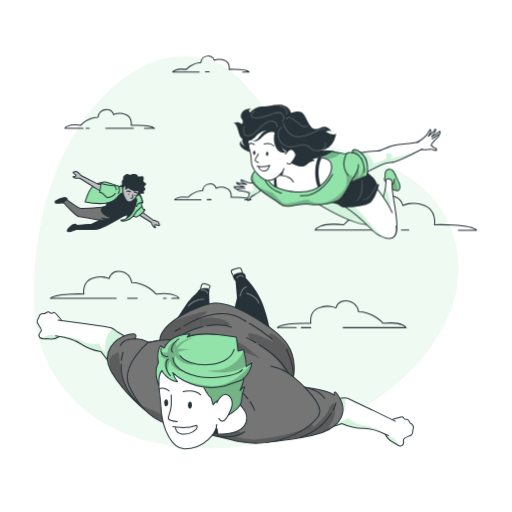
t = 0.00 s
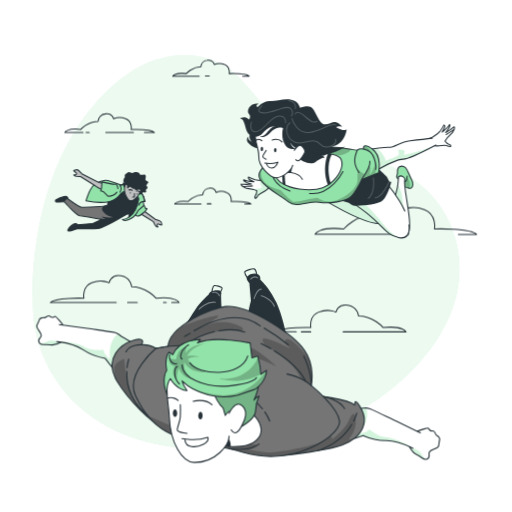
t = 1.88 s
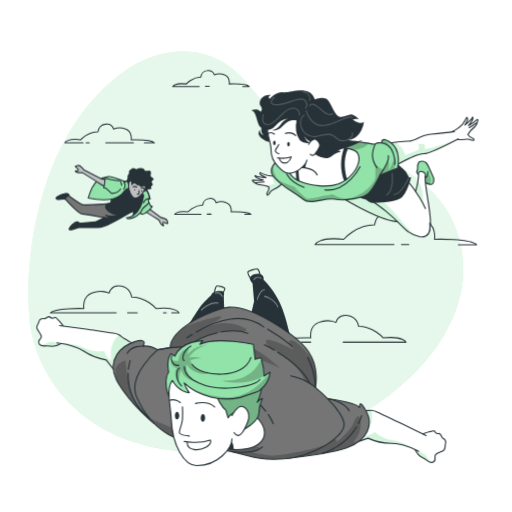
t = 3.75 s
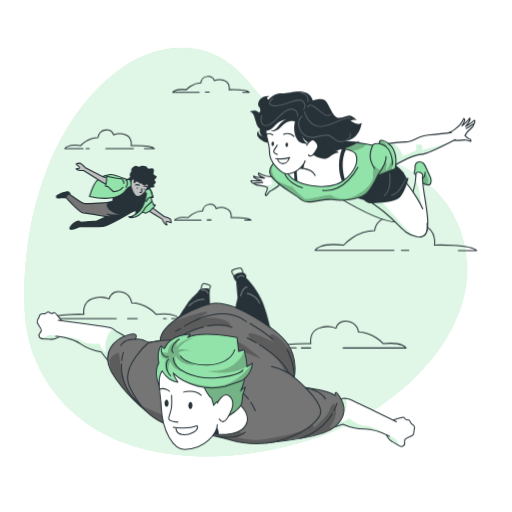
t = 5.63 s
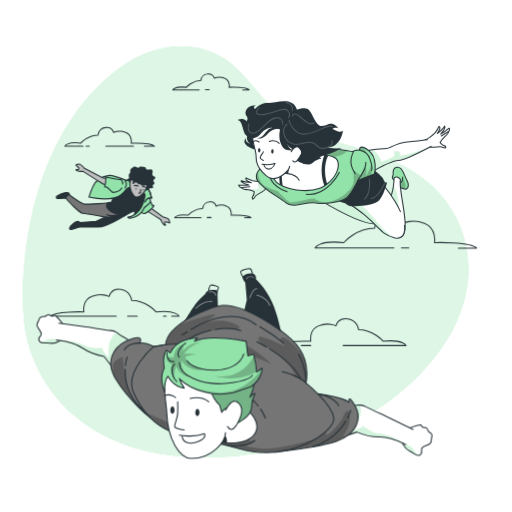
t = 7.50 s
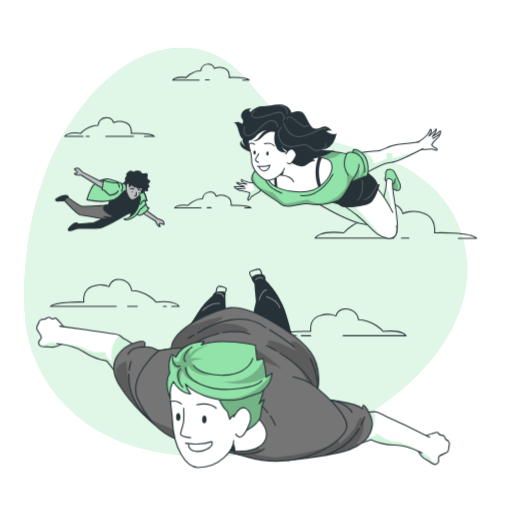
t = 9.38 s

The animated SVG that drew these frames (rendered in a browser with its animation timeline set to each time). Animation: 3 CSS @keyframes rules; frames cover the first 9.38 s, repeats indefinitely.

<svg xmlns="http://www.w3.org/2000/svg" xmlns:xlink="http://www.w3.org/1999/xlink"
	 viewBox="0 0 500 500">
<style type="text/css">
	.st0{opacity:0.7;fill:#FFFFFF;enable-background:new    ;}
	.st1{fill:#92E3A9;}
	.st2{fill:none;stroke:#263238;stroke-linecap:round;stroke-linejoin:round;}
	.st3{fill:#757575;stroke:#263238;stroke-linecap:round;stroke-linejoin:round;}
	.st4{fill:#263238;}
	.st5{fill:#BFBFBF;stroke:#263238;stroke-miterlimit:10;}
	.st6{fill:#92E3A9;stroke:#263238;stroke-linecap:round;stroke-linejoin:round;}
	.st7{clip-path:url(#SVGID_2_);}
	.st8{opacity:0.3;fill-opacity:0.7;enable-background:new    ;}
	.st9{fill:#FFFFFF;}
	.st10{clip-path:url(#SVGID_4_);}
	.st11{opacity:0.4;fill:#92E3A9;enable-background:new    ;}
	.st12{clip-path:url(#SVGID_6_);}
	.st13{clip-path:url(#SVGID_8_);}
	.st14{clip-path:url(#SVGID_10_);}
	.st15{fill:#FFFFFF;stroke:#263238;stroke-linecap:round;stroke-linejoin:round;}
	.st16{clip-path:url(#SVGID_12_);}
	.st17{clip-path:url(#SVGID_14_);}
	.st18{opacity:0.2;}
	.st19{fill:none;stroke:#FFFFFF;stroke-linecap:round;stroke-linejoin:round;}
	.st20{opacity:0.4;fill:none;stroke:#FFFFFF;stroke-linecap:round;stroke-linejoin:round;enable-background:new    ;}
	.st21{clip-path:url(#SVGID_16_);}
	.st22{clip-path:url(#SVGID_18_);}
	.st23{clip-path:url(#SVGID_20_);}
	.st24{clip-path:url(#SVGID_22_);}
	.st25{fill:#757575;}
	.st26{clip-path:url(#SVGID_24_);}
	.st27{clip-path:url(#SVGID_26_);}
	.st28{clip-path:url(#SVGID_28_);}
	.st29{clip-path:url(#SVGID_30_);}
	.st30{clip-path:url(#SVGID_32_);}
    <!--    animations-->
    #background {
    animation: fadeLoop  15s ease-in-out infinite;
    transform-origin: center;
    }
    #person-front {
    animation: move 6s ease-in-out infinite;
    transform-origin: center;
    }
    #person-middle {
    animation: move 9s ease-in-out infinite;
    transform-origin: center;
    }
    #person-back {
    animation: move 12s ease-in-out infinite;
    transform-origin: center;
    }
    #clouds{
    animation: up 12s ease-in-out infinite;
    transform-origin: center;
    }
    <!--    frames-->
    @keyframes fadeLoop {
    0%   { opacity: 0.5; transform: scale(1)}
    50%  { opacity: 1; transform: scale(1.05)}
    100% { opacity: 0.5; transform: scale(1)}
    }
    @keyframes move {
    0%   { transform: translateX(-10px) scale(1)}
    50%  { transform: translateX(10px) scale(1.1)}
    100% { transform: translateX(-10px) scale(1)}
    }
    @keyframes up {
    0%   { transform: translateY(-10px)}
    50%  { transform: translateY(10px)}
    100% { transform: translateY(-10px)}
    }
</style>
<g id="background">
	<path class="st0" d="M67.9,167.1c0,0-27.9,72,11.3,144.5s119.9,110.8,184.5,143.6s131.7,16.8,163.5-36.8s-11.8-91.9-11.9-168.4
		s11.5-96.7-30-161.4s-143.1-78.9-219.9-31S67.9,167.1,67.9,167.1z"/>
	<path class="st1" d="M445,285.5c4.7-21.6,2.6-44.1-5.8-64.5c-11.5-28.6-36.4-48.9-64.2-60.7c-40.4-17.2-80.1-17.5-112.9-51.2
		c-10.1-10.4-18.6-22.3-29-32.5c-30.5-30-75.2-26.4-108.5-2.6C55,123.7,29.9,222.1,33.8,303.5C35.5,340,53,374,80.6,398
		c62.4,54.2,168.4,45.1,240,16.8C374,393.6,432.4,344.5,445,285.5z"/>
	<path class="st0" d="M445,285.5c4.7-21.6,2.6-44.1-5.8-64.5c-11.5-28.6-36.4-48.9-64.2-60.7c-40.4-17.2-80.1-17.5-112.9-51.2
		c-10.1-10.4-18.6-22.3-29-32.5c-30.5-30-75.2-26.4-108.5-2.6C55,123.7,29.9,222.1,33.8,303.5C35.5,340,53,374,80.6,398
		c62.4,54.2,168.4,45.1,240,16.8C374,393.6,432.4,344.5,445,285.5z"/>
</g>
<g id="clouds">
	<path class="st2" d="M81.1,135.2H63.4c0,0,1.8-4.4,15.5-2.9c0,0,6.8-7.8,16.8-7.8c0.4-3.8,3.3-6.9,7.1-7.4c6.8-1.3,8.1,4.8,8.1,4.8
		c3.8-1.6,8-1.6,11.8,0c6.8,2.7,5.4,10.5,5.4,10.5s19.5-0.6,22.8,2.9H141"/>
	<path class="st2" d="M384.7,234.7h-77c0,0,3.2-7.9,27.9-5.2c0,0,12.3-14.1,30.3-14.1c0,0,0.6-11,12.9-13.3s14.6,8.6,14.6,8.6
		s9.1-4.8,21.2,0s9.7,18.8,9.7,18.8s35.1-1.1,41.1,5.3h-17.8"/>
	<path class="st2" d="M335.1,330h61.4c0,0-2.5-6.3-22.3-4.2c0,0-9.8-11.3-24.1-11.3c0,0-0.5-8.8-10.3-10.6s-11.7,6.8-11.7,6.8
		s-7.2-3.8-16.9,0s-7.7,15-7.7,15s-28-0.9-32.8,4.2h18.6"/>
	<path class="st2" d="M113.5,301.3H49.1c4.8-5.1,32.8-4.2,32.8-4.2s-2-11.2,7.7-15s16.9,0,16.9,0s1.9-8.7,11.7-6.8
		s10.3,10.6,10.3,10.6c14.3,0,24.1,11.3,24.1,11.3c19.7-2.1,22.3,4.2,22.3,4.2h-7.2"/>
	<path class="st2" d="M196.3,205.2h-25.8c0,0,1.5-3.7,13.2-2.5c0,0,5.8-6.7,14.3-6.7c0.3-3.3,2.9-5.9,6.1-6.3
		c5.8-1.1,6.9,4.1,6.9,4.1c3.2-1.4,6.8-1.4,10.1,0c5.8,2.3,4.6,8.9,4.6,8.9s16.6-0.6,19.5,2.5H239"/>
	<line class="st2" x1="84.1" y1="135.2" x2="87.1" y2="135.2"/>
	<line class="st2" x1="103.3" y1="135.2" x2="130.3" y2="135.2"/>
	<line class="st2" x1="202.4" y1="205" x2="206.1" y2="205"/>
	<path class="st2" d="M194.5,80.3h-25.8c0,0,1.5-3.7,13.2-2.5c0,0,5.8-6.7,14.3-6.7c0.3-3.3,2.9-5.9,6.1-6.3
		c5.8-1.1,6.9,4.1,6.9,4.1c3.2-1.4,6.8-1.4,10,0c5.8,2.3,4.6,8.9,4.6,8.9s16.6-0.5,19.5,2.5h-6.3"/>
	<line class="st2" x1="200.6" y1="80.1" x2="204.3" y2="80.1"/>
	<line class="st2" x1="162.3" y1="301.3" x2="159.6" y2="301.3"/>
	<line class="st2" x1="124.6" y1="301.3" x2="134" y2="301.3"/>
	<line class="st2" x1="294.3" y1="330" x2="303.4" y2="330"/>
	<line class="st2" x1="392" y1="234.7" x2="399.2" y2="234.7"/>
</g>
<g id="person-back">
	<path class="st3" d="M130.5,210.8c0,0-20.5,12.3-26.1,12.9s-19,0-19,0s-2.7,0.8-4.5,1.5c-2,0.8-6,1.8-5.1-0.4s5-5.9,7.4-5.9
		c0.6,0,2,1.2,2,1.2l14.4-1.2l8.3-3.9c0,0-1.9-0.4-4.5-0.8h-0.1c-5.4-1-14-2.6-15.9-2.6c-2.9-0.1-13.5-11.6-14.6-13
		s-6.8,0.3-8.2-0.3s-0.5-1.9-0.5-1.9c2.5-1.6,5.2-2.8,8.1-3.3c3.8-0.7,3.5,2.2,3.5,2.2s11,8.1,13.2,8.1s22.7-0.6,25.5-1.8
		c2.3-1,12.1,6.3,15.1,8.6C130.2,210.5,130.5,210.8,130.5,210.8z"/>
	<path class="st4" d="M72.9,198.5c-1.1-1.4-6.8,0.3-8.2-0.3s-0.5-1.9-0.5-1.9c2.4-1.6,5.2-2.8,8.1-3.3c3.8-0.7,3.5,2.2,3.5,2.2
		S72.7,195.9,72.9,198.5z"/>
	<path class="st4" d="M130.5,210.8c0,0-20.5,12.3-26.1,12.9s-19,0-19,0s-2.7,0.8-4.5,1.5c-2,0.8-6,1.8-5.1-0.4s5-5.9,7.4-5.9
		c0.6,0,2,1.2,2,1.2l14.4-1.2l8.3-3.9c0,0-1.9-0.4-4.5-0.8h0.1l8.9,0.5c0,0-4.4-1.4-4-2.1s6,2.1,13.5-0.7c2.4-1,5-1.6,7.6-1.7
		C130.2,210.5,130.5,210.8,130.5,210.8z"/>
	<path class="st5" d="M135.3,191.5l9.3,12.4l14.8,10.9c0,0,4.9,1.3,5.6,2.6c0.1,0.2,1,3.1,0.5,3c-2.2-0.4-3.1-1.4-3.7-1.1
		c-1.9,1,0.7,2.8,0,3c-1.9,0.3-4.2-5.1-4.2-5.1s-12.6-7.9-15.4-9.5s-12.4-9-12.4-9S132.5,192.9,135.3,191.5z"/>
	<path class="st6" d="M148.5,201.2l1.8,3.7c0,0,1.1-1,1.1,0s-6.7,7.4-9.1,6.9s-2.8-1.9-2.8-1.9s3.4-7.1,4.7-7.9
		S148.5,201.2,148.5,201.2z"/>
	<path class="st4" d="M112.4,194.9c0,0,22.3,11.6,21.6,15.5s-1.3,4.3-1.3,4.3s8.1-2.7,9.2-7.9S129,187.8,112.4,194.9z"/>
	<path class="st4" d="M120.7,182.6c6.1,0.5,12,2.8,16.9,6.5c6.5,5,10.6,10.5,10.1,12.9c-0.8,3.8-13.8,8.6-22.1,10.8
		s-17.3-4-17.2-7.9s4.7-3.5,4.7-3.5S117.3,185.7,120.7,182.6z"/>
	<path class="st6" d="M132.8,188.5c-2.4-0.8-5.1,0.1-6.6,2.1c-2.5,3.6-6.2,6.2-10.4,7.2c-9.1,2.2-22.7-0.7-22.7-0.7
		c1-3.2,2.1-6.4,3.6-9.5c2.5-5.5,8.4-9.2,14.7-10c2.7-0.4,15.3,4.5,15.3,4.5c19.4-5.5,22.7,15.8,22.7,15.8h-1.8
		c0.6,1.2,0.9,2.5,0.8,3.8l-5.6,5c-4.2,9.4-13.8,10-14.8,8.4c0,0,12.4-0.1,15.6-19.7C144.1,192.4,137.2,189.9,132.8,188.5z"/>
	<path class="st5" d="M120.7,182.6l-15.3-2.9l-16.3-8.4c0,0-3.4-3.9-4.8-3.9c-0.3,0-3.2,0.5-2.9,0.9c1.3,1.7,2.7,2.2,2.7,2.9
		c0,2.1-2.8,0.7-2.7,1.3c0.5,1.8,6.4,1.5,6.4,1.5s12.7,7.9,15.3,9.6s13.5,7.1,13.5,7.1S120.7,185.7,120.7,182.6z"/>
	<path class="st6" d="M122.6,188.9c-2.2,3.6-8.2,4-8.2,4l-4.9-4.6l-2.3-0.6c0.9-1.7,1.2-8.6,1.2-8.6s11.2,2.6,12.9,2.1
		s2.3,4.2,2.3,4.2"/>
	<path class="st2" d="M125.6,188.9c0,0,2.3-3.9,0-6.3c0,0,5.8-3.2,13.1,0.6s9.9,8.9,10.8,14.7c0,0-4.2-1.5-6,3.6"/>
	<path class="st4" d="M149.3,181.8c1.6,0.5,3.8,3,2.1,3.8s-0.8,1.8-0.7,2.2s0.2,1.3-1.3,1.4s-1.6-0.5-2.2,0.4s0.4,0.4-1.1,1
		s-1.2,0.7-2.3,0.7s-2.4,0.7-3.1-1.1S146.3,180.9,149.3,181.8z"/>
	<path class="st5" d="M136.7,176.6c-7.4-0.4-9.1,11.8-3.3,19.2C139.2,203.2,156.5,177.7,136.7,176.6z"/>
	<path class="st4" d="M134.5,184c0.8-1.2,3.7,2.5,4,1.6s1.7,1.1,2.3,1.3c0.9,0.1,1.9,0,2.8-0.4c0.8-0.4,3.7,1.4,4.6,0.5
		c0.5-0.4,0.7-1.1,0.5-1.7c0,0,2.2-0.3,2.6-1.3s-1.3,0.4-0.5-1.4s3-3,1.4-3.8s-2.7-1.6-2.1-3.1s0.2-3.6-1.1-3.6s-4.7,0.9-4.6-0.7
		s-5.3-2.2-6.1-1.1s-3-0.6-4.1-0.6s-4.5,2.4-4,3.9s-0.6,1.6-1.1,3c-0.4,1.1-0.3,2.3,0.3,3.3c0.4,0.4-2-0.4-1.1,1.7s0.9,2.9,1.3,3.1
		s0.5-2.3,1.9-2.8s0.9,3.4,0.9,3.4S133.5,185.5,134.5,184z"/>
	<path class="st2" d="M134,186.8c1.1-0.4,2.3-0.3,3.3,0.3"/>
	<path class="st2" d="M141.4,187.9c1-0.5,2.3-0.1,2.9,0.9c0,0,0,0,0,0.1"/>
	<path class="st2" d="M139.5,190.3c-0.2,2.1,0.7,3.6-1.6,3.2"/>
	<path class="st4" d="M136,189.7c-0.1,0.4-0.4,0.6-0.6,0.6s-0.4-0.4-0.3-0.8s0.4-0.6,0.6-0.6S136,189.3,136,189.7z"/>
	<path class="st4" d="M142.4,190.7c-0.1,0.4-0.4,0.6-0.6,0.6s-0.4-0.4-0.3-0.8s0.4-0.6,0.6-0.6S142.5,190.3,142.4,190.7z"/>
</g>
<g id="person-middle">
	<path class="st1" d="M398.9,185.9c-0.6,0.2-1.3,0.3-1.9,0.1c-2.5-0.3-5.9-2.1-6.6-4.8c0-0.2-0.1-0.4-0.2-0.5
		c-0.4-1.6-1.7-2.9-3.3-3.3c0,0-1.6-1.3-1.6-2.2s1.1-2.9,0.8-4.4s0.5-4.3,1.7-4.9c1.9-0.9,4.2-0.6,5.8,0.8c2,1.8,3.9,8,5.7,11.2
		S400.9,185,398.9,185.9z"/>
	<g>
		<defs>
			<path id="SVGID_1_" d="M398.9,185.9c-0.6,0.2-1.3,0.3-1.9,0.1c-2.5-0.3-5.9-2.1-6.6-4.8c0-0.2-0.1-0.4-0.2-0.5
				c-0.4-1.6-1.7-2.9-3.3-3.3c0,0-1.6-1.3-1.6-2.2s1.1-2.9,0.8-4.4s0.5-4.3,1.7-4.9c1.9-0.9,4.2-0.6,5.8,0.8c2,1.8,3.9,8,5.7,11.2
				S400.9,185,398.9,185.9z"/>
		</defs>
		<clipPath id="SVGID_2_">
			<use xlink:href="#SVGID_1_"  style="overflow:visible;"/>
		</clipPath>
		<g class="st7">
			<path class="st8" d="M397,186c-2.5-0.3-5.9-2.1-6.6-4.8c0-0.2-0.1-0.4-0.2-0.5c1.6-0.1,4.5-1,4.9-5
				C395.2,175.7,400.1,181.7,397,186z"/>
		</g>
	</g>
	<path class="st2" d="M398.9,185.9c-0.6,0.2-1.3,0.3-1.9,0.1c-2.5-0.3-5.9-2.1-6.6-4.8c0-0.2-0.1-0.4-0.2-0.5
		c-0.4-1.6-1.7-2.9-3.3-3.3c0,0-1.6-1.3-1.6-2.2s1.1-2.9,0.8-4.4s0.5-4.3,1.7-4.9c1.9-0.9,4.2-0.6,5.8,0.8c2,1.8,3.9,8,5.7,11.2
		S400.9,185,398.9,185.9z"/>
	<path class="st2" d="M395.2,174.6c0,0-0.2,5.1-2.3,5.4"/>
	<path class="st9" d="M393.8,231.8l-9.8-26.2c-0.1-0.3-0.2-0.5-0.3-0.8c-1.5-5.4,0.5-12.7,1.8-17.3c0.4-1.5,0.7-3,0.9-4.6
		c0.3-2.5,0.5-5.1,0.6-7.6c3.4-2.5,6,1.7,6,1.7s-0.9,3.3,1.5,18.1S400.3,228.5,393.8,231.8z"/>
	<g>
		<defs>
			<path id="SVGID_3_" d="M393.8,231.8l-9.8-26.2c-0.1-0.3-0.2-0.5-0.3-0.8c-1.5-5.4,0.5-12.7,1.8-17.3c0.4-1.5,0.7-3,0.9-4.6
				c0.3-2.5,0.5-5.1,0.6-7.6c3.4-2.5,6,1.7,6,1.7s-0.9,3.3,1.5,18.1S400.3,228.5,393.8,231.8z"/>
		</defs>
		<clipPath id="SVGID_4_">
			<use xlink:href="#SVGID_3_"  style="overflow:visible;"/>
		</clipPath>
		<g class="st10">
			<path class="st11" d="M391.2,209.2l-7.5-4.4c-1.5-5.4,0.5-12.7,1.8-17.3c0.4-1.5,0.7-3,0.9-4.6
				C392.5,190.7,391.2,209.2,391.2,209.2z"/>
		</g>
	</g>
	<path class="st2" d="M393.8,231.8l-9.8-26.2c-0.1-0.3-0.2-0.5-0.3-0.8c-1.5-5.4,0.5-12.7,1.8-17.3c0.4-1.5,0.7-3,0.9-4.6
		c0.3-2.5,0.5-5.1,0.6-7.6c3.4-2.5,6,1.7,6,1.7s-0.9,3.3,1.5,18.1S400.3,228.5,393.8,231.8z"/>
	<path class="st9" d="M374.2,218.6c-14.7,6.1-59.3-23.1-60.4-23.3c0,0,35.6-6.3,40.9-7.5c0.2,0,0.4-0.1,0.6-0.2
		c0.2,0.2,1.8,1.4,4.1,3.4C367.9,197.9,385.5,213.9,374.2,218.6z"/>
	<g>
		<defs>
			<path id="SVGID_5_" d="M374.2,218.6c-14.7,6.1-59.3-23.1-60.4-23.3c0,0,35.6-6.3,40.9-7.5c0.2,0,0.4-0.1,0.6-0.2
				c0.2,0.2,1.8,1.4,4.1,3.4C367.9,197.9,385.5,213.9,374.2,218.6z"/>
		</defs>
		<clipPath id="SVGID_6_">
			<use xlink:href="#SVGID_5_"  style="overflow:visible;"/>
		</clipPath>
		<g class="st12">
			<path class="st11" d="M374.2,218.6c-14.7,6.1-59.3-23.1-60.4-23.3c0,0,35.6-6.3,40.9-7.5c1.6,1,3.2,2,4.8,3.1
				C367.9,197.9,385.5,213.9,374.2,218.6z"/>
		</g>
	</g>
	<path class="st2" d="M374.2,218.6c-14.7,6.1-59.3-23.1-60.4-23.3c0,0,35.6-6.3,40.9-7.5c0.2,0,0.4-0.1,0.6-0.2
		c0.2,0.2,1.8,1.4,4.1,3.4C367.9,197.9,385.5,213.9,374.2,218.6z"/>
	<path class="st9" d="M396.9,220.6c1.1,8.6-2.2,13.4-9,12.1l-0.8-0.2c-11.9-2.6-13.5-9.6-28.7-22c-5.3-4.3-10.5-7.8-14.9-10.9
		c-7-4.9-12.2-8.9-12.9-14c-1.1-8.3-11.3-20.3,7.8-27.5c14.3-5.4,38.8,22.3,49.5,39.9c1.9,3.1,3.6,6.3,5.1,9.6"/>
	<g>
		<defs>
			<path id="SVGID_7_" d="M396.9,220.6c1.1,8.6-2.2,13.4-9,12.1l-0.8-0.2c-11.9-2.6-13.5-9.6-28.7-22c-5.3-4.3-10.5-7.8-14.9-10.9
				c-7-4.9-12.2-8.9-12.9-14c-1.1-8.3-11.3-20.3,7.8-27.5c14.3-5.4,38.8,22.3,49.5,39.9c1.9,3.1,3.6,6.3,5.1,9.6"/>
		</defs>
		<clipPath id="SVGID_8_">
			<use xlink:href="#SVGID_7_"  style="overflow:visible;"/>
		</clipPath>
		<g class="st13">
			<path class="st11" d="M387.1,232.5c-11.9-2.6-13.5-9.6-28.7-22c-5.3-4.3-10.5-7.8-14.9-10.9l6.2-1.8l3.8,1.4
				c6.8,6.3,13,13.1,18.8,20.3C376.3,224.8,381.3,229.2,387.1,232.5z"/>
		</g>
	</g>
	<path class="st2" d="M396.9,220.6c1.1,8.6-2.2,13.4-9,12.1l-0.8-0.2c-11.9-2.6-13.5-9.6-28.7-22c-5.3-4.3-10.5-7.8-14.9-10.9
		c-7-4.9-12.2-8.9-12.9-14c-1.1-8.3-11.3-20.3,7.8-27.5c14.3-5.4,38.8,22.3,49.5,39.9c1.9,3.1,3.6,6.3,5.1,9.6"/>
	<path class="st4" d="M353.5,158.7c6.8,1.2,22,15.3,22.6,16.7s2.4,4.5,2.4,4.5h1.8c0,0-3.1,12.8-8.1,17.6s-25.9,5.5-27.9,4.8
		c-1.5-0.6-3-1.5-4.2-2.6l-15.2-4.4L353.5,158.7z"/>
	<path class="st9" d="M264.7,185.4c-1.6,3.3-9.4,5.9-10,7.4c-0.6,1.2-1.5,2.3-2.6,3c-0.7-0.8-0.7-2,0-2.8c1.3-1.4,1.4-4.5,1.4-4.5
		c-1.1-0.5-2.2-0.9-3.3-1.3c-0.4-0.1-1.2-0.2-2.1-0.4c-1.9-0.3-4.4-0.7-5-0.9c-0.8-0.3-1.4-0.7-2-1.3c-1.3,0.1-3.2-2.6-2.1-2.4
		c3.1,0.4,6.3,0.4,9.4,0c-8.1-2-7.4-4-7.4-4c2.6,1.3,9.8,1.8,9.8,1.8s-4.4-1.9-5.1-2.9c-0.3-0.5-0.4-1.1-0.1-1.6
		c2,1.1,4.2,2,6.4,2.6c3.9,0.8,7.9,0.8,11.9,0.1l0,0l0,0L264.7,185.4z"/>
	<g>
		<defs>
			<path id="SVGID_9_" d="M264.7,185.4c-1.6,3.3-9.4,5.9-10,7.4c-0.6,1.2-1.5,2.3-2.6,3c-0.7-0.8-0.7-2,0-2.8
				c1.3-1.4,1.4-4.5,1.4-4.5c-1.1-0.5-2.2-0.9-3.3-1.3c-0.4-0.1-1.2-0.2-2.1-0.4c-1.9-0.3-4.4-0.7-5-0.9c-0.8-0.3-1.4-0.7-2-1.3
				c-1.3,0.1-3.2-2.6-2.1-2.4c3.1,0.4,6.3,0.4,9.4,0c-8.1-2-7.4-4-7.4-4c2.6,1.3,9.8,1.8,9.8,1.8s-4.4-1.9-5.1-2.9
				c-0.3-0.5-0.4-1.1-0.1-1.6c2,1.1,4.2,2,6.4,2.6c3.9,0.8,7.9,0.8,11.9,0.1l0,0l0,0L264.7,185.4z"/>
		</defs>
		<clipPath id="SVGID_10_">
			<use xlink:href="#SVGID_9_"  style="overflow:visible;"/>
		</clipPath>
		<g class="st14">
			<path class="st11" d="M264.7,185.4c-1.6,3.3-9.4,5.9-10,7.4c-0.6,1.2-1.5,2.3-2.6,3c-0.7-0.8-0.7-2,0-2.8
				c1.3-1.4,1.4-4.5,1.4-4.5c-1.1-0.5-2.2-0.9-3.3-1.3c-0.4-0.1-1.2-0.2-2.1-0.4c3.9-0.1,8.8-0.3,10.1-1.2c0,0-2-3.8-1.6-6.9
				c0.1-1.1,0.6-2.1,1.5-2.8c1.2-0.9,3.3,0.3,5.6,2.3h0L264.7,185.4z"/>
		</g>
	</g>
	<path class="st2" d="M264.7,185.4c-1.6,3.3-9.4,5.9-10,7.4c-0.6,1.2-1.5,2.3-2.6,3c-0.7-0.8-0.7-2,0-2.8c1.3-1.4,1.4-4.5,1.4-4.5
		c-1.1-0.5-2.2-0.9-3.3-1.3c-0.4-0.1-1.2-0.2-2.1-0.4c-1.9-0.3-4.4-0.7-5-0.9c-0.8-0.3-1.4-0.7-2-1.3c-1.3,0.1-3.2-2.6-2.1-2.4
		c3.1,0.4,6.3,0.4,9.4,0c-8.1-2-7.4-4-7.4-4c2.6,1.3,9.8,1.8,9.8,1.8s-4.4-1.9-5.1-2.9c-0.3-0.5-0.4-1.1-0.1-1.6
		c2,1.1,4.2,2,6.4,2.6c3.9,0.8,7.9,0.8,11.9,0.1l0,0l0,0L264.7,185.4z"/>
	<path class="st2" d="M241.2,184.6c0,0-0.9-0.1,3-0.3c1.7,0,3.4-0.1,5.1-0.4"/>
	<path class="st15" d="M416.6,139.1c1.9-0.4,7.6-4.4,9.7-6.9c1.4-1.8,2.6-3.8,3.6-5.8c0.5,0.3,0.8,0.8,0.8,1.4
		c0,1.3-2.5,5.3-2.5,5.3s5.7-4.5,7-7.1c0,0,1.8,1.2-3.7,7.6c2.8-1.5,5.4-3.3,7.7-5.4c0.9-0.8,0.8,2.5-0.3,3.1
		c-0.1,0.8-0.4,1.5-0.9,2.2c-0.6,0.8-4.3,4.3-5.1,5.2c-0.7,1-1.4,2-2,3c0,0,1.9,2.4,3.7,2.9c1,0.2,1.8,1.2,1.6,2.2
		c-1.3,0-2.7-0.3-3.9-0.9c-1.3-1-9.2,1.4-12.4-0.3"/>
	<path class="st9" d="M422.3,145.4c0,0-25.3,13.3-30.8,13.3c-7.4,0-29.2,12.9-29.2,12.9l-8.8-21.2c0,0,19.1-3.1,24.4-2.9
		c5.9,0.2,10.3-5.3,20-6.2c13.2-1.3,20.9-2.4,20.9-2.4"/>
	<g>
		<defs>
			<path id="SVGID_11_" d="M422.3,145.4c0,0-25.3,13.3-30.8,13.3c-7.4,0-29.2,12.9-29.2,12.9l-8.8-21.2c0,0,19.1-3.1,24.4-2.9
				c5.9,0.2,10.3-5.3,20-6.2c13.2-1.3,20.9-2.4,20.9-2.4"/>
		</defs>
		<clipPath id="SVGID_12_">
			<use xlink:href="#SVGID_11_"  style="overflow:visible;"/>
		</clipPath>
		<g class="st16">
			<path class="st11" d="M422.3,145.4c0,0-25.3,13.3-30.8,13.3c-7.4,0-29.2,12.9-29.2,12.9l-8.8-21.2c0,0,6.7-1.1,13.2-1.9
				c3.9,2.9,6.9,7,8.4,11.6c0,0,10-3.8,11.6-4.9s0-5.1,0-5.1c1.5-0.3,3.1-0.3,4.6,0c2.6,0.4,0.8,4.6,0.8,4.6
				C402.5,152.7,412.6,149.5,422.3,145.4L422.3,145.4z"/>
		</g>
	</g>
	<path class="st2" d="M422.3,145.4c0,0-25.3,13.3-30.8,13.3c-7.4,0-29.2,12.9-29.2,12.9l-8.8-21.2c0,0,19.1-3.1,24.4-2.9
		c5.9,0.2,10.3-5.3,20-6.2c13.2-1.3,20.9-2.4,20.9-2.4"/>
	<path class="st1" d="M368.2,171.6l-3,1.2l-12.8,5c0,0-5.1,10.8-9.7,15.8s-21.7,7.4-30.5,5.7s-22.2,5.5-28.4,0s-21.3-12.3-27.2-21.5
		c-1.8-2.8-1.2-5.8,0.5-8.5c4-6.3,13.7-11.5,13.7-11.5c12.6-5.6,26.1-9.1,39.9-10.4c10.6-0.9,21.3-0.2,31.7,2
		c3.4,0.7,5.4,1.1,5.8,0.7c1.8-1.6,5.2-1.1,5.8-1h0.1c0,0-0.4-2.5,1.3-3c1.1-0.3,3.2,0.2,7,3C372,156.1,368.2,171.6,368.2,171.6z"/>
	<g>
		<defs>
			<path id="SVGID_13_" d="M368.2,171.6l-3,1.2l-12.8,5c0,0-5.1,10.8-9.7,15.8s-21.7,7.4-30.5,5.7s-22.2,5.5-28.4,0
				s-21.3-12.3-27.2-21.5c-1.8-2.8-1.2-5.8,0.5-8.5c4-6.3,13.7-11.5,13.7-11.5c12.6-5.6,26.1-9.1,39.9-10.4
				c10.6-0.9,21.3-0.2,31.7,2c3.4,0.7,5.4,1.1,5.8,0.7c1.8-1.6,5.2-1.1,5.8-1h0.1c0,0-0.4-2.5,1.3-3c1.1-0.3,3.2,0.2,7,3
				C372,156.1,368.2,171.6,368.2,171.6z"/>
		</defs>
		<clipPath id="SVGID_14_">
			<use xlink:href="#SVGID_13_"  style="overflow:visible;"/>
		</clipPath>
		<g class="st17">
			<path class="st8" d="M365.2,172.7l-12.8,5c0,0-5.1,10.8-9.7,15.8s-21.7,7.4-30.5,5.7s-22.2,5.5-28.4,0s-21.3-12.3-27.2-21.5
				c-1.8-2.8-1.2-5.8,0.5-8.5l0,0c0,0-0.5,11.3,8.7,15.1s10,3.6,10,3.6s8.7,9.4,11.5,10.7s21.5-4.3,23.2-3.5s7.9,5.6,18.1,2.3
				s19.9-12.5,19.8-18.6c-0.1-3.5,0-7.1,0.4-10.6c0,0,4,4,6.2,4.4c0,0,3.9-5.6,4.5-7.9c0,0,2.1,1.1,0.6,6.8s4.9-5.2,4.9-9.7
				C365,158.6,367,165,365.2,172.7z"/>
			<path class="st8" d="M342.4,149.3c-1.6,2.5-6,6.1-18.3,6.4c-18.9,0.5-20-4.4-20-4.4l6.6-4.1C321.3,146.4,332,147.1,342.4,149.3z"
				/>
			<path class="st8" d="M354,149.1h0.1c0,0-0.4-2.5,1.3-3c2.5,1.5,5.6,3.8,5.6,6.3C358.8,151.1,356.4,150,354,149.1z"/>
		</g>
	</g>
	<path class="st2" d="M368.2,171.6l-3,1.2l-12.8,5c0,0-5.1,10.8-9.7,15.8s-21.7,7.4-30.5,5.7s-22.2,5.5-28.4,0s-21.3-12.3-27.2-21.5
		c-1.8-2.8-1.2-5.8,0.5-8.5c4-6.3,13.7-11.5,13.7-11.5c12.6-5.6,26.1-9.1,39.9-10.4c10.6-0.9,21.3-0.2,31.7,2
		c3.4,0.7,5.4,1.1,5.8,0.7c1.8-1.6,5.2-1.1,5.8-1h0.1c0,0-0.4-2.5,1.3-3c1.1-0.3,3.2,0.2,7,3C372,156.1,368.2,171.6,368.2,171.6z"/>
	<path class="st15" d="M323.1,181.2c-0.8,0.7-1.7,1.3-2.6,1.9c-1.6,1-3.3,1.9-5,2.5c-8.9,3.3-24.7,2.2-34.7-2.3c-1-0.4-2-1-2.9-1.5
		c-1.3-0.8-2.5-1.7-3.5-2.7c-7.7-7.9-4.4-14.4,0-17.4c1.2-0.8,2.5-1.5,3.8-2.1c1-0.5,2.2-1,3.4-1.4c11.1-4.1,27.7-6,39.1-4.7
		c1.3,0.1,2.5,0.3,3.6,0.6c4.4,0.9,7.6,2.4,8.6,4.7C335.9,165.8,330.7,175.2,323.1,181.2z"/>
	<path class="st4" d="M323.1,181.2c-0.8,0.7-1.7,1.3-2.6,1.9c-3.6-9.6-3.6-20.1,0-29.7c1.3,0.1,2.5,0.3,3.6,0.6
		C319,164.1,321.5,176,323.1,181.2z"/>
	<path class="st4" d="M280.7,183.3c-1-0.4-2-1-2.9-1.5c-0.6-7.4-0.5-14.9,0.2-22.3c1-0.5,2.2-1,3.4-1.4
		C278.9,167.8,279.9,178.3,280.7,183.3z"/>
	<path class="st2" d="M438.9,131.3c0,0,0.6-0.6-2.6,1.5c-1.4,1-2.8,1.8-4.3,2.6"/>
	<path class="st2" d="M354.2,149.1c4.7,0.9,8.6,4.4,10,9c2.5,7.9,1.3,10.2,1.3,10.2"/>
	<path class="st2" d="M348.2,150.1c0,0-2.7,6.3-2.4,10.9s3.9,10.3,3.9,10.3"/>
	<path class="st2" d="M334.7,170.3c0,0-11.5,23-31.5,20.7"/>
	<path class="st2" d="M268,171.3c0,0-0.9,11,16.8,17.4"/>
	<path class="st2" d="M352.4,177.7c0,0,8.6-12.2,7.6-17.1"/>
	<g class="st18">
		<path class="st19" d="M377.8,180.7c0,0-6.2,14.5-12.8,14.4"/>
		<path class="st19" d="M363.3,176.2c0,0,2.1,14.3-4.8,19.5"/>
	</g>
	<path class="st15" d="M296.4,177.7c-1.9-4.1-6.5-5.8-10.8-6.4c-3.2-0.5-6.5-0.5-9.7-0.1l0.4-0.8l7.5-15.7c0,0,19.7-5.3,23.6,4"/>
	<path class="st4" d="M285.6,171.3c-3.2-0.5-6.5-0.5-9.7-0.1l0.4-0.8c1.7-1.9,4.8-3.7,9.8-5C286.7,167.3,286.5,169.4,285.6,171.3z"
		/>
	<path class="st4" d="M258.2,145.6c0,0-2.1,5.6-9.8,0.4s-2.5-8.8-2.5-8.8s-2.5,3.1,4.1,5.8c0,0-5-2-3-8.7S258.2,145.6,258.2,145.6z"
		/>
	<path class="st15" d="M287.3,164.4c-0.8,4.9-10.1,12.5-16.9,11.7c-3.1-0.4-15.5-8.8-15.1-20.5c0.3-8.4-6.5-16.6-1.5-29.6
		c6.2-15.9,28.3-22.9,41.4-8.5c7.5,8.2,5,26.4-2.2,40.4"/>
	<path class="st2" d="M268,140.6c0,0,5.8-2.2,9.3,1.9"/>
	<path class="st4" d="M272,150.1c0,1.1-0.5,2-1.2,2s-1.1-0.9-1.1-2s0.5-2,1.2-2S272,149,272,150.1z"/>
	<path class="st4" d="M259.4,149.1c0,1.1-0.5,2-1.2,2s-1.1-0.9-1.1-2s0.5-2,1.2-2S259.4,148,259.4,149.1z"/>
	<path class="st2" d="M258.3,141.2c0,0-4.1-3-5.7,0.3"/>
	<path class="st2" d="M262.2,150.4c-0.2,1.5-4.2,5-2.8,6.5c0.8,0.9,1.8,1.5,2.9,1.8"/>
	<path class="st2" d="M261,162.4c4.1,0.7,8.2,0.4,12.2-0.8"/>
	<path class="st2" d="M273.2,161.6c0,0-1.7,5.5-5.8,5.4s-4.7-4.4-4.7-4.4"/>
	<path class="st4" d="M281.8,135.1c0,0,2.4,9.1,6.3,11.6c2.3,1.4,4.1,3.6,5.1,6.1l1.2,6.3c0,0,9.5,6.4,14.7,2s8.2-3.8,8.2-3.8
		s-0.4-2.4-5-1.6c0,0,10,1,8.5-8S286.9,121.5,281.8,135.1z"/>
	<path class="st4" d="M270.8,127.7c0,0-5.4-1.1-11.7,6.3c-4.1,4.8-10.1,4.3-13.5,0.8s-3.1-14.3-7.9-14.7c0,0,4.9-2.6,8.4,1.2
		c0,0,2.3-2.3-0.2-5.3s1.2-11,9.5-9.6c0,0-4.1,1-1.2,3.3c0,0,5.4-6.4,12.1-5.8s23.7-7.2,28,6.4c0,0,6.4-2.7,10.2-0.7
		s6.6,12.9,10.7,15.5s9.1-2.2,12.5-1.3s6.1,4.3,6.1,4.3s-3.3-1.3-5.6,0.3c0,0,6.8,4.9,10,2c0,0-1.5,14.7-14.3,16.3
		c0,0,5.3,2.3,12.9,0c-5.7,4.1-12.3,6.7-19.3,7.7c-11,1.4-8.7-6.1-26.4-9.3c-5.5-1-5.6-9-5.6-9c-0.5,2.1-0.6,4.2-0.4,6.3
		c0.3,3.5,3.3,6.6,5.8,6.6c0,0-7.1,1.3-10.2-2.9c-5.3-7.2-2.5-16.8-2.5-16.8s-5.5-2.8-12.2,4.4c-5.4,5.8-9.6,3.9-9.6,3.9
		c2.2-0.3,4.3-1.3,5.8-3C264.5,132.2,267.1,127.7,270.8,127.7z"/>
	<path class="st15" d="M288.8,150.4c0,0,4-7,7.1-4.1s3.4,4.8,2.5,6.6c-1.1,2.2-2.5,4.4-4.1,6.3c-0.9,1.1-2.6,1.3-3.7,0.3
		c-0.1-0.1-0.2-0.2-0.3-0.3"/>
	<g class="st18">
		<path class="st19" d="M280.6,124.3c0,0,0.7-6.8-6.5-6.2c-8.6,0.8-13.9,14.6-21.6,14.7c-7,0.1-4.1-9-4.1-9"/>
		<path class="st19" d="M284.8,124.4c0,0-4.2,2.4-3.1,8.5s6.5,12.2,15.3,10.1s12.1-2.8,16.8,2s16.2,0.6,13.8-5.1"/>
		<path class="st19" d="M286.7,120.4c0,0,3.8,14.6,16.1,13.1s20.5-9.9,25.2-7.1"/>
		<path class="st19" d="M289.8,116.2c0,0,0.9-4.4,7.1,0.6s9.2,8.6,13.5,6.2"/>
		<path class="st19" d="M286,118c0,0,3.3-3.1-0.8-7.1s-16.2,4.6-25.3,4.2s-1.6-6.6-1.6-6.6"/>
		<path class="st19" d="M289.8,111.2c0,0,1.8-6.2-6.2-7.8"/>
	</g>
</g>
<g id="person-front">
	<path class="st4" d="M238.6,268.2c2.2-1.8,5-2.5,7.7-2c2.2,0.2,3.9,2.1,3.7,4.3c0,0.3-0.1,0.6-0.2,0.9c0,0,8.4,7.1,14.9,21
		s10.9,38.7,10.9,38.7l-102.1-5c0,0,15.9-25.4,19.2-30.1s10-10.6,10-10.6c0.7-1.9,2.4-3.3,4.4-3.6c3.6-0.8,6.4-0.4,7.1,0.8
		c0.4,0.9,0.4,1.9,0,2.8c0,0,0.3,19.5,2.1,19.8s22.2-1.7,22.2-1.7s2.3-10.6,2.9-12.6l-1.4-16.3C240,274.5,235.5,269.9,238.6,268.2z"
		/>
	<path class="st2" d="M238,269.7c0,0-2.8-4.3-2.1-5.4s6.9-2.9,8.5-2.5s3.4,7.2,1.7,7.9S238,269.7,238,269.7z"/>
	<path class="st2" d="M213.2,283.4c0,0,2.3-3.5,1.8-4.4s-5.6-2.4-7-2s-2.8,5.9-1.4,6.4S213.2,283.4,213.2,283.4z"/>
	<path class="st20" d="M244.3,288.9c0,0,2.4-8.5,6.5-8.6"/>
	<path class="st20" d="M250.8,286.3c0,0,9.1,2.1,12,9.6"/>
	<path class="st20" d="M194.1,298.5c0,0,7.3-7.5,14.9-6.2"/>
	<path class="st20" d="M206.6,283.4c0,0,4.4-1.6,6.1,2.9"/>
	<path class="st20" d="M241.2,271.2c0,0,2.8-3.8,6.4-1.2"/>
	<path class="st9" d="M393.1,409.8l-8,12c0.2,0.6,0.5,1.3,0.8,1.9c1.1,2.2,3.3,5.9,6.8,7.5c4.9,2.3,6.1,5.1,8.9,4.2
		c0.2-0.1,0.5-0.2,0.7-0.3c3.3-1.6,0.8-4.2,1.9-6.3s5.9-2.7,7.7-4.4s0.7-4,1.6-6.2s-1.4-4.2-2.7-4.7s-1.1-4.5-3.8-4
		s-3.1-1.9-3.7-2.4S394.4,409.1,393.1,409.8z"/>
	<g>
		<defs>
			<path id="SVGID_15_" d="M393.1,409.8l-8,12c0.2,0.6,0.5,1.3,0.8,1.9c1.1,2.2,3.3,5.9,6.8,7.5c4.9,2.3,6.1,5.1,8.9,4.2
				c0.2-0.1,0.5-0.2,0.7-0.3c3.3-1.6,0.8-4.2,1.9-6.3s5.9-2.7,7.7-4.4s0.7-4,1.6-6.2s-1.4-4.2-2.7-4.7s-1.1-4.5-3.8-4
				s-3.1-1.9-3.7-2.4S394.4,409.1,393.1,409.8z"/>
		</defs>
		<clipPath id="SVGID_16_">
			<use xlink:href="#SVGID_15_"  style="overflow:visible;"/>
		</clipPath>
		<g class="st21">
			<path class="st11" d="M385.9,423.8c1.1,2.2,3.3,5.9,6.8,7.5c4.9,2.3,6.1,5.1,8.9,4.2c-2.4-1.5-4.4-3.7-4.9-5.3
				C395.8,428,390.4,425.1,385.9,423.8z"/>
		</g>
	</g>
	<path class="st2" d="M393.1,409.8l-8,12c0.2,0.6,0.5,1.3,0.8,1.9c1.1,2.2,3.3,5.9,6.8,7.5c4.9,2.3,6.1,5.1,8.9,4.2
		c0.2-0.1,0.5-0.2,0.7-0.3c3.3-1.6,0.8-4.2,1.9-6.3s5.9-2.7,7.7-4.4s0.7-4,1.6-6.2s-1.4-4.2-2.7-4.7s-1.1-4.5-3.8-4
		s-3.1-1.9-3.7-2.4S394.4,409.1,393.1,409.8z"/>
	<path class="st9" d="M396,411.3l-21.5-10.5c-5.4-2.6-16.7-7.8-22.4-10.6c-1.6-0.9-3.4-1.4-5.3-1.6c-2.2-0.1-3.7,0.5-5.3,0.3
		c-2.6-0.3-22.2-1-22.2-1l-3.4,12.4l-6.9,25.1l7.2-2.4l27.6-9.3c0,0,10.6,4.7,21.2,4.6c8.4-0.1,18.7,4.4,22.6,6.3
		c1,0.5,1.6,0.8,1.6,0.8"/>
	<g>
		<defs>
			<path id="SVGID_17_" d="M396,411.3l-21.5-10.5c-5.4-2.6-16.7-7.8-22.4-10.6c-1.6-0.9-3.4-1.4-5.3-1.6c-2.2-0.1-3.7,0.5-5.3,0.3
				c-2.6-0.3-22.2-1-22.2-1l-3.4,12.4l-6.9,25.1l7.2-2.4l27.6-9.3c0,0,10.6,4.7,21.2,4.6c8.4-0.1,18.7,4.4,22.6,6.3
				c1,0.5,1.6,0.8,1.6,0.8"/>
		</defs>
		<clipPath id="SVGID_18_">
			<use xlink:href="#SVGID_17_"  style="overflow:visible;"/>
		</clipPath>
		<g class="st22">
			<path class="st11" d="M319.4,387.9l-3.4,12.4l0.4,22.7l27.6-9.3c0,0,10.6,4.7,21.2,4.6c8.4-0.1,18.7,4.4,22.6,6.3
				c-6.5-4.9-17.9-9.1-22.6-9.3c-7.2-0.2-15.6-7.3-15.6-7.3c-3.5,3.9-9.8,3.6-9.8,3.6c8.7-9.9,8.4-18.3,6.9-23.1
				c-2.2-0.1-3.7,0.5-5.3,0.3C338.9,388.5,319.4,387.9,319.4,387.9z"/>
		</g>
	</g>
	<path class="st2" d="M396,411.3l-21.5-10.5c-5.4-2.6-16.7-7.8-22.4-10.6c-1.6-0.9-3.4-1.4-5.3-1.6c-2.2-0.1-3.7,0.5-5.3,0.3
		c-2.6-0.3-22.2-1-22.2-1l-3.4,12.4l-6.9,25.1l7.2-2.4l27.6-9.3c0,0,10.6,4.7,21.2,4.6c8.4-0.1,18.7,4.4,22.6,6.3
		c1,0.5,1.6,0.8,1.6,0.8"/>
	<path class="st9" d="M70,312.9v14.5c-0.5,0.4-1.1,0.8-1.7,1.1c-2.1,1.3-6,3.1-9.8,2.5c-5.3-0.8-7.9,0.8-9.7-1.5
		c-0.2-0.2-0.3-0.4-0.4-0.6c-1.9-3.2,1.7-4,1.9-6.3s-3.4-5.5-4-7.9s1.6-3.7,2-6s3.5-2.7,4.8-2.4s3.4-3.2,5.3-1.2s3.6,0.2,4.4,0
		S69.2,311.6,70,312.9z"/>
	<g>
		<defs>
			<path id="SVGID_19_" d="M70,312.9v14.5c-0.5,0.4-1.1,0.8-1.7,1.1c-2.1,1.3-6,3.1-9.8,2.5c-5.3-0.8-7.9,0.8-9.7-1.5
				c-0.2-0.2-0.3-0.4-0.4-0.6c-1.9-3.2,1.7-4,1.9-6.3s-3.4-5.5-4-7.9s1.6-3.7,2-6s3.5-2.7,4.8-2.4s3.4-3.2,5.3-1.2s3.6,0.2,4.4,0
				S69.2,311.6,70,312.9z"/>
		</defs>
		<clipPath id="SVGID_20_">
			<use xlink:href="#SVGID_19_"  style="overflow:visible;"/>
		</clipPath>
		<g class="st23">
			<path class="st11" d="M68.3,328.5c-2.1,1.3-6,3.1-9.8,2.5c-5.3-0.8-7.9,0.8-9.7-1.5c2.8,0,5.7-0.6,7-1.7
				C57.7,326.5,63.8,327.1,68.3,328.5z"/>
		</g>
	</g>
	<path class="st2" d="M70,312.9v14.5c-0.5,0.4-1.1,0.8-1.7,1.1c-2.1,1.3-6,3.1-9.8,2.5c-5.3-0.8-7.9,0.8-9.7-1.5
		c-0.2-0.2-0.3-0.4-0.4-0.6c-1.9-3.2,1.7-4,1.9-6.3s-3.4-5.5-4-7.9s1.6-3.7,2-6s3.5-2.7,4.8-2.4s3.4-3.2,5.3-1.2s3.6,0.2,4.4,0
		S69.2,311.6,70,312.9z"/>
	<path class="st9" d="M66.7,312.5l23.7,3.2c5.9,0.8,18.2,2.8,24.5,3.6c1.9,0.2,3.7,0.7,5.3,1.6c1.9,1.1,2.8,2.4,4.3,3.1
		c2.4,1.2,19,11.5,19,11.5l-4.1,12.2l-8.2,24.7l-4.7-6l-17.9-23c0,0-11.5-2-20.2-7.9c-6.9-4.7-18-6.7-22.3-7.3
		c-1.1-0.2-1.8-0.2-1.8-0.2"/>
	<g>
		<defs>
			<path id="SVGID_21_" d="M66.7,312.5l23.7,3.2c5.9,0.8,18.2,2.8,24.5,3.6c1.9,0.2,3.7,0.7,5.3,1.6c1.9,1.1,2.8,2.4,4.3,3.1
				c2.4,1.2,19,11.5,19,11.5l-4.1,12.2l-8.2,24.7l-4.7-6l-17.9-23c0,0-11.5-2-20.2-7.9c-6.9-4.7-18-6.7-22.3-7.3
				c-1.1-0.2-1.8-0.2-1.8-0.2"/>
		</defs>
		<clipPath id="SVGID_22_">
			<use xlink:href="#SVGID_21_"  style="overflow:visible;"/>
		</clipPath>
		<g class="st24">
			<path class="st11" d="M143.5,335.4l-4.1,12.2l-12.9,18.8l-17.9-23c0,0-11.5-2-20.2-7.9c-6.9-4.7-18-6.7-22.3-7.3
				c8.1-0.5,20,2.3,23.9,4.8c6.1,3.8,17,2.5,17,2.5c0.8,5.1,6.1,8.4,6.1,8.4c-1.8-13.1,3.2-19.9,7-23c1.9,1.1,2.8,2.4,4.3,3.1
				C126.8,325.1,143.5,335.4,143.5,335.4z"/>
		</g>
	</g>
	<path class="st2" d="M66.7,312.5l23.7,3.2c5.9,0.8,18.2,2.8,24.5,3.6c1.9,0.2,3.7,0.7,5.3,1.6c1.9,1.1,2.8,2.4,4.3,3.1
		c2.4,1.2,19,11.5,19,11.5l-4.1,12.2l-8.2,24.7l-4.7-6l-17.9-23c0,0-11.5-2-20.2-7.9c-6.9-4.7-18-6.7-22.3-7.3
		c-1.1-0.2-1.8-0.2-1.8-0.2"/>
	<path class="st25" d="M159.9,337.6l-7.9,60l-0.4,2.9c0,0-19.7-15.7-32-35.9c-0.7-1.1-1.3-2.2-1.8-3.3c-9-18.4,4.4-30.6,16.4-34.3
		c12.6-3.9,7.5,4,7.5,4C150.8,329.8,159.9,337.6,159.9,337.6z"/>
	<g>
		<defs>
			<path id="SVGID_23_" d="M159.9,337.6l-7.9,60l-0.4,2.9c0,0-19.7-15.7-32-35.9c-0.7-1.1-1.3-2.2-1.8-3.3
				c-9-18.4,4.4-30.6,16.4-34.3c12.6-3.9,7.5,4,7.5,4C150.8,329.8,159.9,337.6,159.9,337.6z"/>
		</defs>
		<clipPath id="SVGID_24_">
			<use xlink:href="#SVGID_23_"  style="overflow:visible;"/>
		</clipPath>
		<g class="st26">
			<path class="st8" d="M152.1,397.6l-0.4,2.9c0,0-19.7-15.7-32-35.9c-0.7-1.1-1.3-2.2-1.8-3.3c-0.9-4.9-1.4-9.4-0.7-11
				c2.1-4.5,8.7-6.5,8.7-6.5s2.5,28.6,8.7,37.1c4.3,5.7,9.2,10.8,14.6,15.4L152.1,397.6z"/>
		</g>
	</g>
	<path class="st2" d="M159.9,337.6l-7.9,60l-0.4,2.9c0,0-19.7-15.7-32-35.9c-0.7-1.1-1.3-2.2-1.8-3.3c-9-18.4,4.4-30.6,16.4-34.3
		c12.6-3.9,7.5,4,7.5,4C150.8,329.8,159.9,337.6,159.9,337.6z"/>
	<path class="st25" d="M336.9,415.5c-3.6,3.1-7.8,5.4-12.3,6.9c-15.9,5.4-54.9,9.6-54.9,9.6l2.2-4.3l26.4-50.6
		c0,0,31.6,2.8,37.9,8.9c0,0-0.8-9.3,6.3,4.2C347.4,399.6,344.5,408.9,336.9,415.5z"/>
	<g>
		<defs>
			<path id="SVGID_25_" d="M336.9,415.5c-3.6,3.1-7.8,5.4-12.3,6.9c-15.9,5.4-54.9,9.6-54.9,9.6l2.2-4.3l26.4-50.6
				c0,0,31.6,2.8,37.9,8.9c0,0-0.8-9.3,6.3,4.2C347.4,399.6,344.5,408.9,336.9,415.5z"/>
		</defs>
		<clipPath id="SVGID_26_">
			<use xlink:href="#SVGID_25_"  style="overflow:visible;"/>
		</clipPath>
		<g class="st27">
			<path class="st8" d="M336.9,415.5c-3.6,3.1-7.8,5.4-12.3,6.9c-15.9,5.4-54.9,9.6-54.9,9.6l2.2-4.3c13.6-2.2,33.5-6.5,38.4-10.8
				c7-6,5,0.6,5,0.6s12.4-9.8,15.3-17.1s5.3-8.4,6.2-3.5c1.2,6.6-0.6,13.4-4.8,18.5C329.5,418.4,332.7,417.9,336.9,415.5z"/>
		</g>
	</g>
	<path class="st2" d="M336.9,415.5c-3.6,3.1-7.8,5.4-12.3,6.9c-15.9,5.4-54.9,9.6-54.9,9.6l2.2-4.3l26.4-50.6c0,0,31.6,2.8,37.9,8.9
		c0,0-0.8-9.3,6.3,4.2C347.4,399.6,344.5,408.9,336.9,415.5z"/>
	<path class="st25" d="M136.1,377.1c-9-19.8,18.7-42.9,18.7-42.9l11.1-1.8c1.1-18.7,39.9-35.1,52.8-36.4c20.6-2,61.7,25.7,71.7,40.1
		s6.1,32,6.1,32s24.3,19.6,25.8,32.5s-41,42.1-88,28.5S156.9,422.5,136.1,377.1z"/>
	<g>
		<defs>
			<path id="SVGID_27_" d="M136.1,377.1c-9-19.8,18.7-42.9,18.7-42.9l11.1-1.8c1.1-18.7,39.9-35.1,52.8-36.4
				c20.6-2,61.7,25.7,71.7,40.1s6.1,32,6.1,32s24.3,19.6,25.8,32.5s-41,42.1-88,28.5S156.9,422.5,136.1,377.1z"/>
		</defs>
		<clipPath id="SVGID_28_">
			<use xlink:href="#SVGID_27_"  style="overflow:visible;"/>
		</clipPath>
		<g class="st28">
			<path class="st8" d="M232.2,318.4c-25.9-5.1-52.1,13.4-52.1,13.4c-4.1-0.1-11.6,0.5-15.9,0.8l1.8-0.3c0.4-6.6,5.5-12.9,12.4-18.3
				c13.8-5.5,31.7-10.6,33.2-9.6c2,1.4-12.7,8.9-16.6,10.8c19-9.1,32.7-3.6,37.3-0.8S232.2,318.4,232.2,318.4z"/>
			<path class="st8" d="M296.6,368.1c-2.7-2.2-6.6-5.1-9.9-6.4c0,0-3.4-14.4-31.9-29.8c0,0-3.3-3.9-2.7-5.7
				c1.2-4.4,24.5,7.8,25.1,8.1c-0.4-0.4-8.1-8.1-2.5-8.5c4-0.2,14,9.7,20.3,18.9l0,0C297.4,352.2,298,360.2,296.6,368.1z"/>
			<path class="st8" d="M215,335.4c0,0,27.6,4.1,49.6,15.2c0,0-16.6-16.3-29.4-19.5s-24-2.9-24.7-0.1S215,335.4,215,335.4z"/>
			<path class="st8" d="M259.5,429.2c6.1,0,39.8-5.5,49.4-11.3c-16,10.9-44.3,19.9-74.5,11.1c-40.7-11.8-69.1-8-89.5-36.5
				c2.5,2.4,4.3,3.9,4.3,3.9l24.3,10.5c0,0-14.1-26.1,12.5-23.2s50.7,37.9,50.7,37.9s11.8-0.9,10,1.6s-6.7,3.3-6.7,3.3
				S253.1,429.2,259.5,429.2z"/>
			<path class="st8" d="M312.6,415.2c-0.7,0.6-1.5,1.1-2.3,1.7C311.1,416.3,311.9,415.7,312.6,415.2z"/>
		</g>
	</g>
	<path class="st2" d="M136.1,377.1c-9-19.8,18.7-42.9,18.7-42.9l11.1-1.8c1.1-18.7,39.9-35.1,52.8-36.4c20.6-2,61.7,25.7,71.7,40.1
		s6.1,32,6.1,32s24.3,19.6,25.8,32.5s-41,42.1-88,28.5S156.9,422.5,136.1,377.1z"/>
	<path class="st2" d="M221.6,425.7c0,0,19.1,3.1,27.3-4.2"/>
	<path class="st2" d="M296.5,368.1c0,0-7.9-7.7-22.1-10.5"/>
	<path class="st2" d="M253.6,315.7c7.7,4.5,15.1,9.6,22,15.3"/>
	<path class="st2" d="M189.6,318.3C208,307,232,300,250.1,313.8"/>
	<path class="st2" d="M181,323.4c1.7-1,3.3-2,5-3"/>
	<path class="st2" d="M262.8,336.5c11.1,6.9,22.9,15.7,28.6,27.8"/>
	<path class="st2" d="M250.8,329.8c3,1.4,5.9,3,8.7,4.7"/>
	<path class="st2" d="M289.7,341.2c0,0,6.8,12.7,6.8,26.9"/>
	<path class="st2" d="M192.3,333.2c2.7,0.6,5.4,1.3,8,2.2"/>
	<path class="st2" d="M154.9,334.2c10.8-2.6,21.9-3.2,32.9-1.7"/>
	<path class="st2" d="M208.1,319c-10.1,2.4-19.6,6.8-28.1,12.9"/>
	<path class="st2" d="M235.9,319.4c-7.4-2.7-16.1-2.5-23.8-1.2"/>
	<path class="st2" d="M333.5,403.5c-6.9,11.6-18.2,19.7-30.9,23.9"/>
	<path class="st2" d="M338,393.4c-0.7,2.5-1.6,4.8-2.8,7.1"/>
	<path class="st2" d="M307.6,378.1c0,0,14.5,2.5,19.3,11"/>
	<path class="st2" d="M141.7,331c0,0-10.5-0.9-14.2,6.4"/>
	<path class="st2" d="M128.3,355.2c-0.7,15.9,6.5,30.4,18.9,40.3"/>
	<path class="st2" d="M130.1,344c-0.8,2.5-1.3,5.1-1.6,7.8"/>
	<path class="st2" d="M252,389.4c-10-13.4-28-17.4-44-17"/>
	<path class="st2" d="M258.6,400.6c-1.1-2.9-2.6-5.7-4.4-8.3"/>
	<path class="st15" d="M223,423.8c-6.3-0.3-12.6-1.2-18.8-2.7c-1.7-0.4-3.4-0.8-4.9-1.3c-37.5-10.8-28.5-32.3-17.1-38.8
		c19.1-10.7,46.4-0.5,60.8,13.1C258.2,408.4,251,424.8,223,423.8z"/>
	<path class="st4" d="M223,423.8c-6.3-0.3-12.6-1.2-18.8-2.7c-1.7-0.4-3.4-0.8-4.9-1.3c2.8-4.6,6.1-8.9,9.7-12.9
		C209.7,407.4,224.5,413.8,223,423.8z"/>
	<path class="st15" d="M221.6,414.3c0,7.9-12,24.1-31.8,24c-11-0.1-21.8-17.7-22.8-41.9c-0.8-19-9.8-40.8,13.6-56.7
		c23.6-16,55.2-3.5,55.2,31.5c0,11.4-1.1,21.7-3.9,30.8"/>
	<path class="st2" d="M188.8,382.5c0,0,10.4-3.1,17.2,3.1"/>
	<path class="st2" d="M175.1,381.7c0,0-4.4-4-9.8-2.1"/>
	<path class="st4" d="M197.4,395.5c0,1.9-0.9,3.4-2,3.4s-2-1.5-1.9-3.4s0.9-3.4,2-3.4S197.4,393.6,197.4,395.5z"/>
	<path class="st4" d="M174.2,393.4c0,1.9-0.9,3.4-2,3.3s-1.9-1.5-1.9-3.4s0.9-3.4,2-3.4S174.2,391.5,174.2,393.4z"/>
	<path class="st2" d="M177.1,385.6c0.2,3.7,0.2,7.4,0,11.1c-0.7,6.5-3.7,11-2.6,12.4c1.5,1.9,8.7,2.6,8.7,2.6"/>
	<path class="st2" d="M178.7,416.6c0,0,13.1,2.6,23.3-1.3c0,0,2.3,3.2-4,6.5s-16.1,3.4-16.7-4"/>
	<path class="st1" d="M206,371.1c0,0,4.6,12.9,10.1,17.5l2,6.8c0,0,4.2-7.1,9.1-3.6s3.2,14.9,3.2,14.9s15-7.1,15.3-15.3
		c0.1-4.7,1.2-9.3,3.2-13.6c0,0-3.3,1.3-4.6,3.7c0,0,7.1-15.4,2.6-19.3S206,371.1,206,371.1z"/>
	<g>
		<defs>
			<path id="SVGID_29_" d="M206,371.1c0,0,4.6,12.9,10.1,17.5l2,6.8c0,0,4.2-7.1,9.1-3.6s3.2,14.9,3.2,14.9s15-7.1,15.3-15.3
				c0.1-4.7,1.2-9.3,3.2-13.6c0,0-3.3,1.3-4.6,3.7c0,0,7.1-15.4,2.6-19.3S206,371.1,206,371.1z"/>
		</defs>
		<clipPath id="SVGID_30_">
			<use xlink:href="#SVGID_29_"  style="overflow:visible;"/>
		</clipPath>
		<g class="st29">
			<path class="st8" d="M206,371.1c0,0,4.6,12.9,10.1,17.5l2,6.8c0,0,4.2-7.1,9.1-3.6s3.2,14.9,3.2,14.9s15-7.1,15.3-15.3
				c0.1-4.7,1.2-9.3,3.2-13.6c0,0-3.3,1.3-4.6,3.7c0,0,7.1-15.4,2.6-19.3S206,371.1,206,371.1z"/>
		</g>
	</g>
	<path class="st2" d="M206,371.1c0,0,4.6,12.9,10.1,17.5l2,6.8c0,0,4.2-7.1,9.1-3.6s3.2,14.9,3.2,14.9s15-7.1,15.3-15.3
		c0.1-4.7,1.2-9.3,3.2-13.6c0,0-3.3,1.3-4.6,3.7c0,0,7.1-15.4,2.6-19.3S206,371.1,206,371.1z"/>
	<path class="st1" d="M245.3,371.5l-16.3,5.6c-8.8,1.9-17.9,1.8-26.6-0.4c-14-3.8-21.8-10.8-23.4-12.4l-0.3-0.3
		c1,3.9,4.5,8.8,4.5,8.8c-10.1-1-15.2-11-15.2-11c-3.6,4.5-3,14.6-3,14.6c-5.9-14.5-0.3-22.1-0.3-22.1c-2.3-12,2-16.6,2-16.6
		l3.5,2.3c6.4-14.3,25.2-13.9,25.2-13.9l-2.7,3.2c15.6-7.1,48.1,0,48.1,0l1.6,13.6l5.2-1.6c0.1,0.4,0.3,0.8,0.4,1.2
		c1.4,5,2.3,10.1,2.5,15.2c0,0.1,0,0.2,0,0.2l1.9-1.3l3.3-2.3C255.7,354.3,256,364,245.3,371.5z"/>
	<g>
		<defs>
			<path id="SVGID_31_" d="M245.3,371.5l-16.3,5.6c-8.8,1.9-17.9,1.8-26.6-0.4c-14-3.8-21.8-10.8-23.4-12.4l-0.3-0.3
				c1,3.9,4.5,8.8,4.5,8.8c-10.1-1-15.2-11-15.2-11c-3.6,4.5-3,14.6-3,14.6c-5.9-14.5-0.3-22.1-0.3-22.1c-2.3-12,2-16.6,2-16.6
				l3.5,2.3c6.4-14.3,25.2-13.9,25.2-13.9l-2.7,3.2c15.6-7.1,48.1,0,48.1,0l1.6,13.6l5.2-1.6c0.1,0.4,0.3,0.8,0.4,1.2
				c1.4,5,2.3,10.1,2.5,15.2c0,0.1,0,0.2,0,0.2l1.9-1.3l3.3-2.3C255.7,354.3,256,364,245.3,371.5z"/>
		</defs>
		<clipPath id="SVGID_32_">
			<use xlink:href="#SVGID_31_"  style="overflow:visible;"/>
		</clipPath>
		<g class="st30">
			<path class="st8" d="M211.5,361.6c28,3.3,36.2-18.5,36.4-19.2c1.4,5,2.3,10.1,2.5,15.2C231.4,368.5,211.5,361.6,211.5,361.6z"/>
			<path class="st8" d="M245.3,371.5l-16.3,5.6c-8.8,1.9-17.9,1.8-26.6-0.4c-14-3.8-21.8-10.8-23.4-12.4c-0.6-0.8-1.1-1.7-1.6-2.6
				c0.4,0.7,6.7,11.2,34,14.9c28.3,3.8,44.2-22.3,44.2-22.3S256,364,245.3,371.5z"/>
			<path class="st8" d="M183.2,341.2c0,0,3.1-7.6,16-11.4c0,0-11.6,0.5-17.2,8.7c0,0-0.2-3.6,1.1-5.5c0,0-8.2-0.4-9.7,11.1
				c0,0-4.6,0.9-6.4-1.6c0,0-2,6.3,5,8.2c0,0-4.5,5.7,2.1,13.7c0,0-0.9-7.3,2-12.1c0,0,0.6,8.1,14.3,11.1c0,0-11.9-6.1-9.5-16.4
				c0,0,3.8,9.7,20.5,9.1c0,0-15.3-4.5-17.3-12.3c3.8-1.7,8-2.2,12.1-1.5C196.2,342.4,188.9,339.7,183.2,341.2z"/>
		</g>
	</g>
	<path class="st2" d="M245.3,371.5l-16.3,5.6c-8.8,1.9-17.9,1.8-26.6-0.4c-14-3.8-21.8-10.8-23.4-12.4l-0.3-0.3
		c1,3.9,4.5,8.8,4.5,8.8c-10.1-1-15.2-11-15.2-11c-3.6,4.5-3,14.6-3,14.6c-5.9-14.5-0.3-22.1-0.3-22.1c-2.3-12,2-16.6,2-16.6
		l3.5,2.3c6.4-14.3,25.2-13.9,25.2-13.9l-2.7,3.2c15.6-7.1,48.1,0,48.1,0l1.6,13.6l5.2-1.6c0.1,0.4,0.3,0.8,0.4,1.2
		c1.4,5,2.3,10.1,2.5,15.2c0,0.1,0,0.2,0,0.2l1.9-1.3l3.3-2.3C255.7,354.3,256,364,245.3,371.5z"/>
	<path class="st15" d="M221.6,393.4c0,0,5.2-11.1,10.7-7.7s4.8,9.8,3.5,13.1s-7.1,18.5-12.3,9.8"/>
	<path class="st2" d="M174.3,350.6c-2.8,1.6-4,10.2,2,16.2"/>
	<path class="st2" d="M178.7,349.3c0,11.4,19.9,21.2,42.8,19.2s25.1-7.6,25.1-7.6"/>
	<path class="st2" d="M185.8,347.3c7.1,11.4,46.5,14.2,52.8-6.1"/>
	<path class="st2" d="M178.7,343.9c-2.8-0.9-1-9.1,5.9-12.9"/>
	<path class="st2" d="M167.3,339.8c-1,2.7,1.1,9.7,6.5,8.3"/>
	<path class="st8" d="M252.4,356.5l3.3-2.3C254.6,355.1,253.5,355.8,252.4,356.5z"/>
</g>
</svg>
